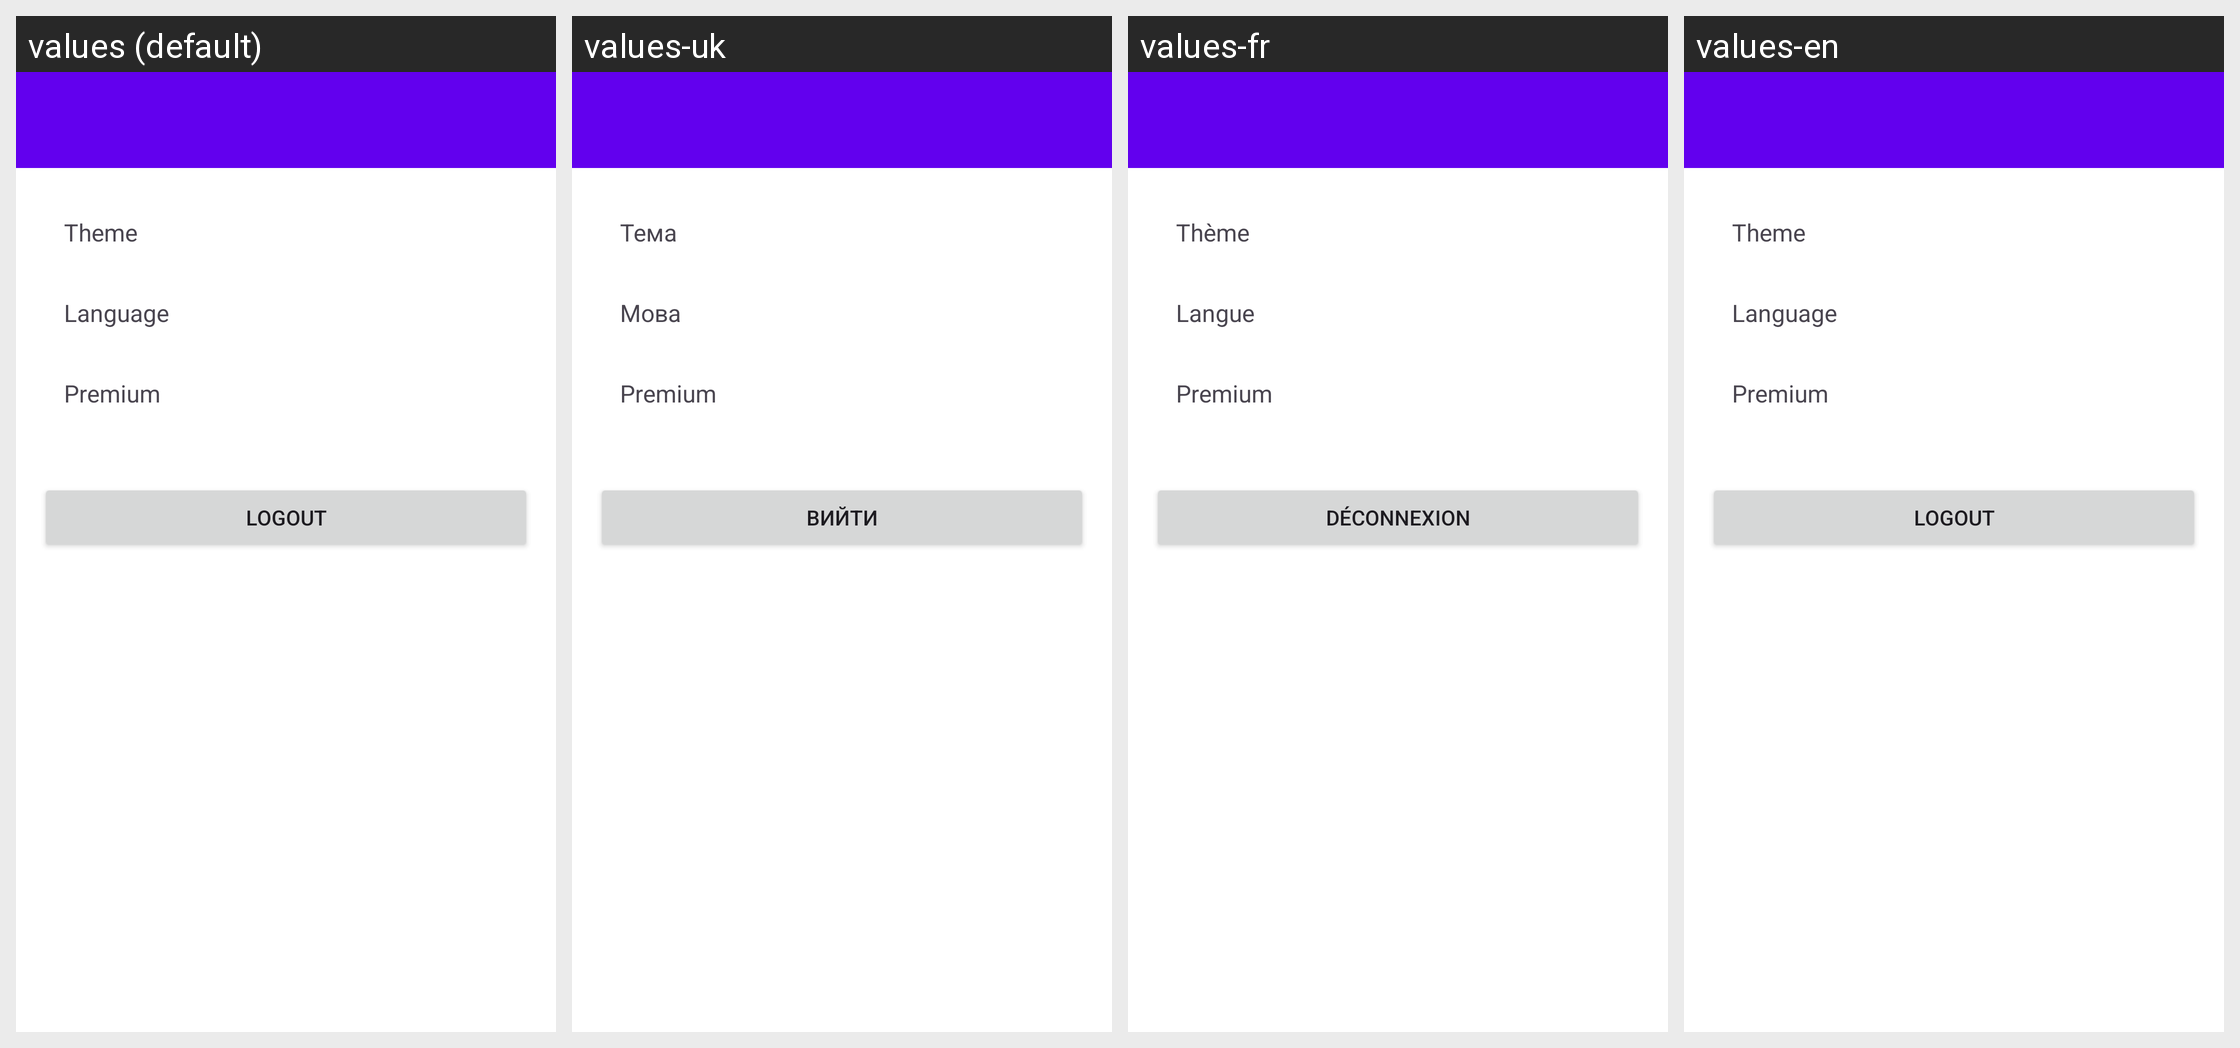

Translations of the strings shown on this Android screen, per locale in the grid:
Android screen res/layout/activity_settings.xml rendered under 4 locales, left to right: values (default), values-uk, values-fr, values-en. Device: Nexus 5 (rendered at 1080×1920; each locale shown at half size, 540×960, under a caption strip naming it); theme Theme.GoodOK.
Other locales in the repository, not shown: values-be, values-de, values-pl, values-ru.
Strings drawn on this screen, with the default value and each locale's value (text and hints the layout hard-codes, and strings that could not be matched under every locale, appear in the picture but are not listed):

theme
  values: Theme
  values-uk: Тема
  values-fr: Thème
  values-en: Theme

language
  values: Language
  values-uk: Мова
  values-fr: Langue
  values-en: Language

premium
  values: Premium
  values-uk: Premium
  values-fr: Premium
  values-en: Premium

logout
  values: Logout
  values-uk: Вийти
  values-fr: Déconnexion
  values-en: Logout
